Run: headless pygame with SDL's dummy video driver; simulated clock (each Clock.tick advances the game by its frame time, no real sleeping); random seed 0; keys injected as events and as key.get_pressed() state; no mouse input.
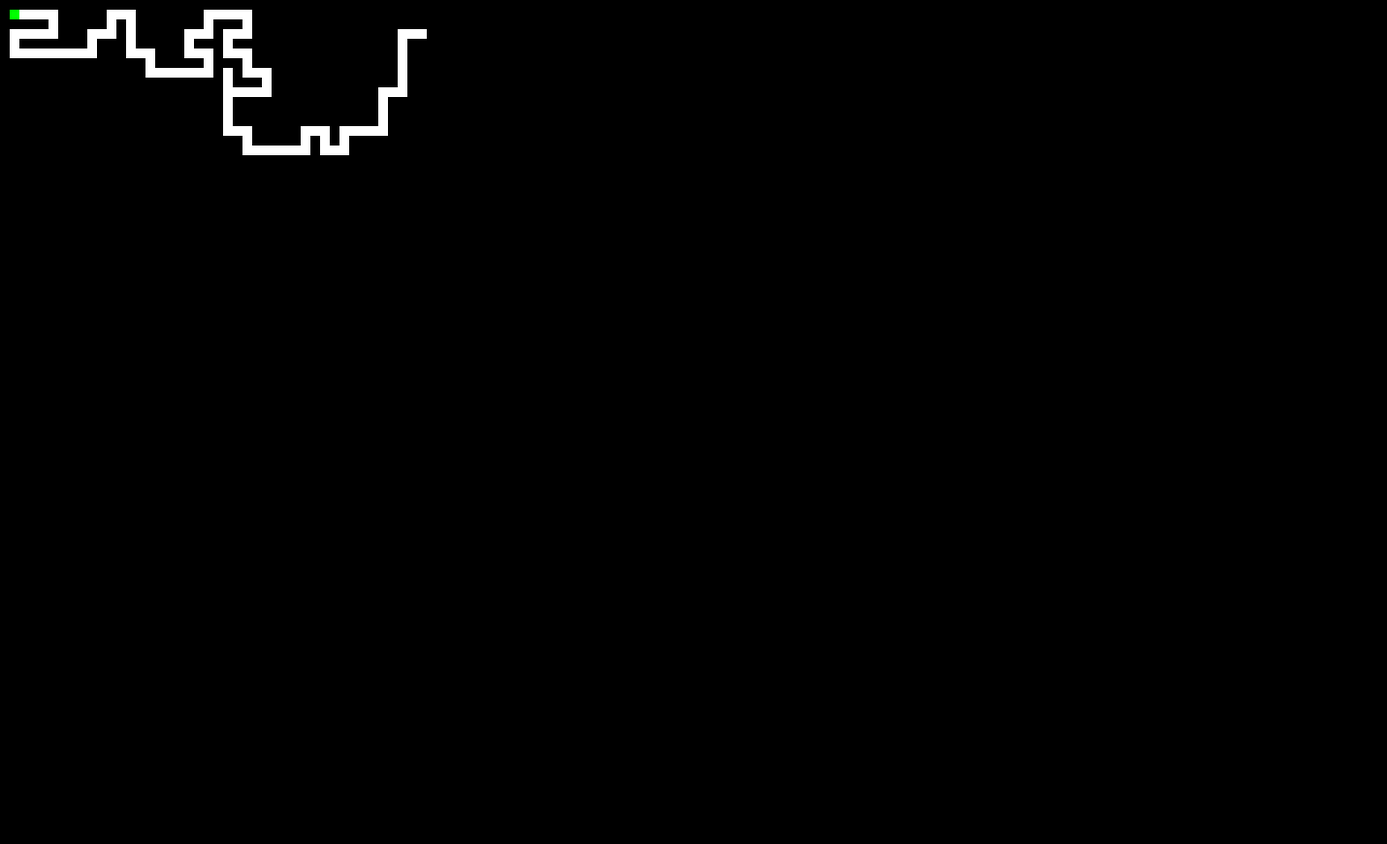
Frame 1 of 4 · flips 1–60 · no input
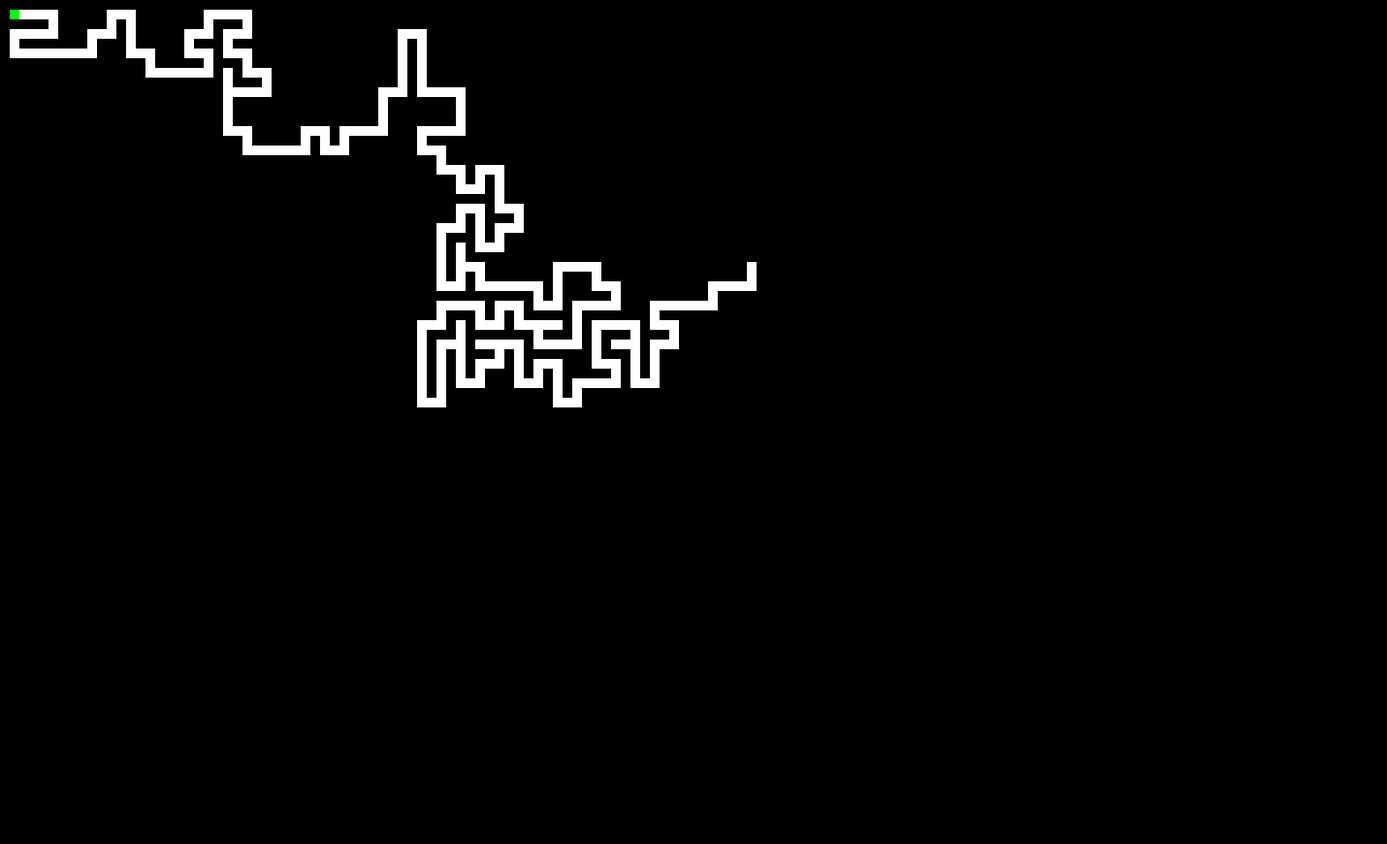
Frame 2 of 4 · flips 61–180 · tapped SPACE, RETURN · held RIGHT (→), D
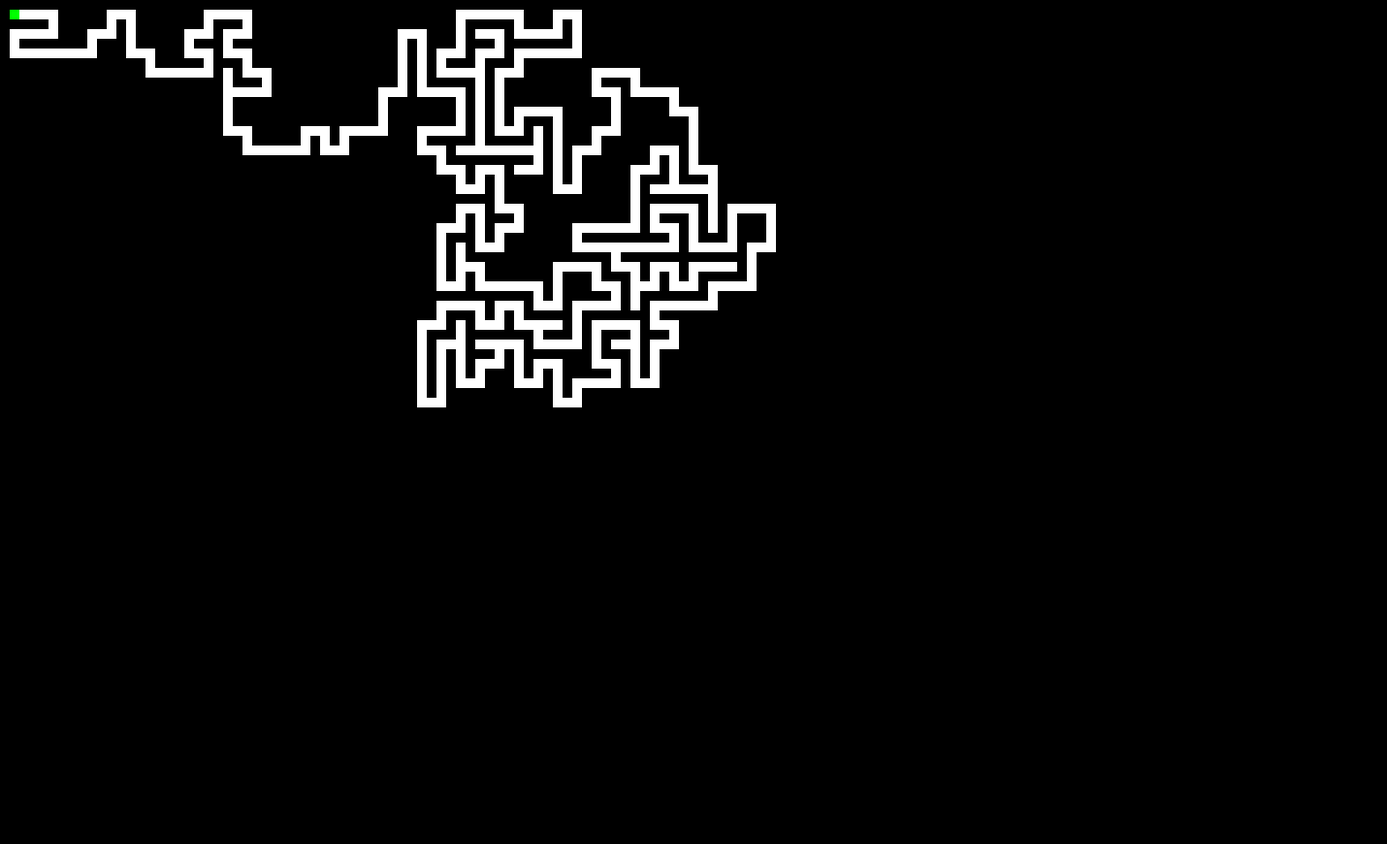
Frame 3 of 4 · flips 181–300 · held DOWN (↓), S
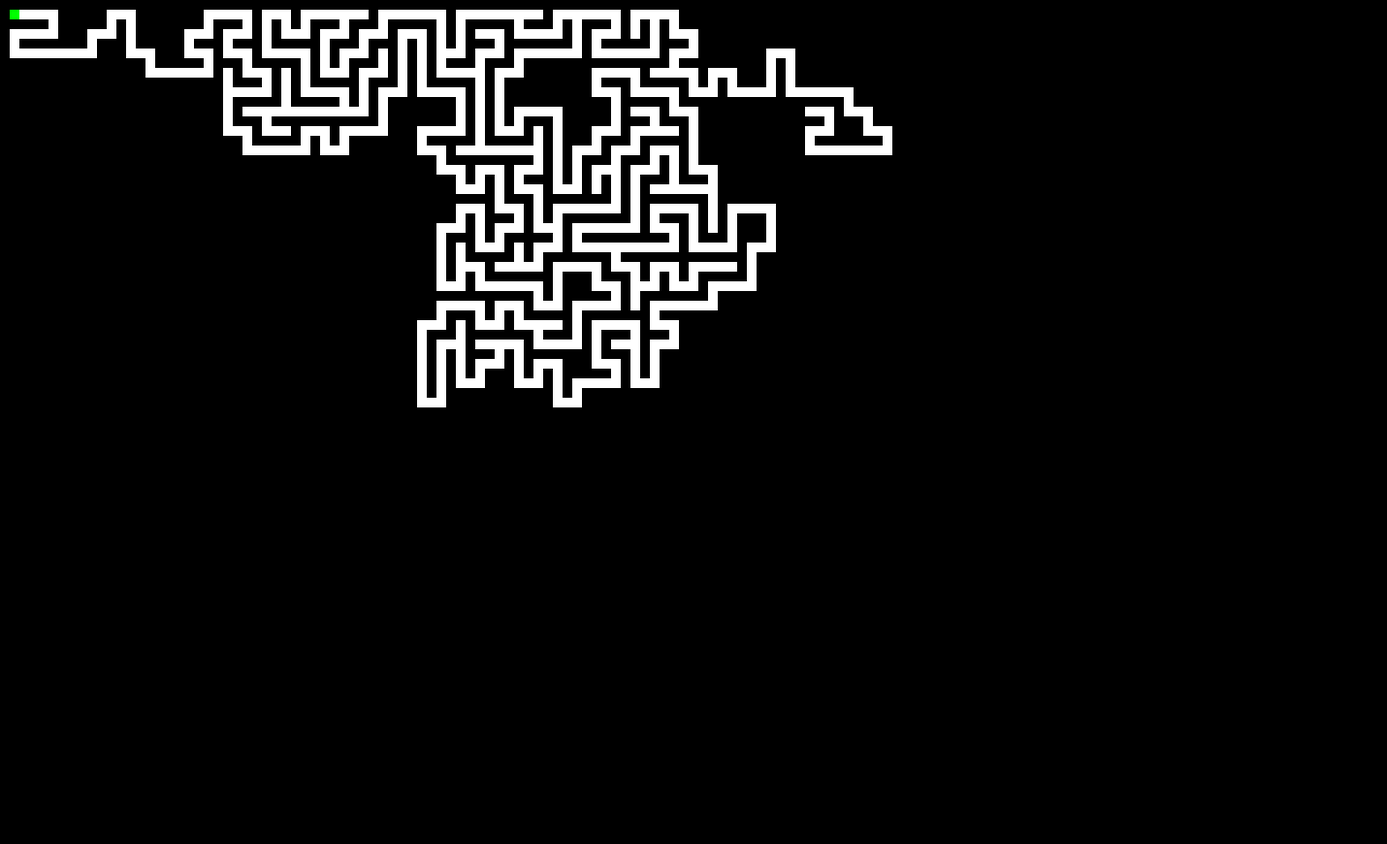
Frame 4 of 4 · flips 301–420 · held LEFT (←), A, UP (↑), W

The pygame program that drew these frames:

import random
import pygame

# Constants for maze properties
WIDTH = 143
HEIGHT = 87
maze = {}
EMPTY = 0
WALL = 1
PORTAL1 = 3
PORTAL2 = 4

# Directions for movement
NORTH, SOUTH, EAST, WEST = 'n', 's', 'e', 'w'
DIRECTIONS = [(0, -1), (0, 1), (-1, 0), (1, 0)]  # For solving

# Colors for rendering
WHITE = (255, 255, 255) # Empty space
BLACK = (0, 0, 0) # Walls
GREEN = (0, 255, 0)   # Entrance
YELLOW = (255, 255, 0) # Exit
RED = (255, 0, 0)     # Path
BLUE = (0, 0, 255)    # Portal 1
ORANGE = (255, 165, 0) # Portal 2

# Initialize maze with walls
for x in range(WIDTH):
    for y in range(HEIGHT):
        maze[(x, y)] = WALL

def showMaze(maze, screen, entrance, exit, path=[]):
    """Render the maze with entrance, exit, and optional path."""
    screen.fill(WHITE)

    # Draw walls and empty spaces
    for x in range(WIDTH):
        for y in range(HEIGHT):
            if maze[(x, y)] == EMPTY:
                color = WHITE
            elif maze[(x, y)] == WALL:
                color = BLACK
            elif maze[(x, y)] == PORTAL1:
                color = BLUE
            elif maze[(x, y)] == PORTAL2:
                color = ORANGE
            pygame.draw.rect(screen, color, (x * 10, y * 10, 10, 10))

    # Draw entrance and exit
    pygame.draw.rect(screen, GREEN, (entrance[0] * 10, entrance[1] * 10, 10, 10))
    if exit:
        pygame.draw.rect(screen, YELLOW, (exit[0] * 10, exit[1] * 10, 10, 10))

    # Draw the path in red, but avoid portals
    for x, y in path:
        if maze[(x, y)] not in [PORTAL1, PORTAL2] and (x, y) != entrance and (x, y) != exit:
            pygame.draw.rect(screen, RED, (x * 10, y * 10, 10, 10))

    pygame.display.flip()

def visit(x, y, screen, hasVisited):
    """Recursive maze generation using DFS."""
    maze[(x, y)] = EMPTY
    showMaze(maze, screen, (1, 1), None)  # Display updates during generation
    pygame.event.pump()  # Handle event queue to prevent crashing
    #time.sleep(0.01)  # Add a small delay to make updates visible

    while True:
        unvisitedNeighbors = []
        if y > 1 and (x, y - 2) not in hasVisited:
            unvisitedNeighbors.append(NORTH)
        if y < HEIGHT - 2 and (x, y + 2) not in hasVisited:
            unvisitedNeighbors.append(SOUTH)
        if x > 1 and (x - 2, y) not in hasVisited:
            unvisitedNeighbors.append(WEST)
        if x < WIDTH - 2 and (x + 2, y) not in hasVisited:
            unvisitedNeighbors.append(EAST)

        if len(unvisitedNeighbors) == 0:
            return  # Maze generation complete
        else:
            direction = random.choice(unvisitedNeighbors)
            if direction == NORTH:
                nextX, nextY = x, y - 2
                maze[(x, y - 1)] = EMPTY
            elif direction == SOUTH:
                nextX, nextY = x, y + 2
                maze[(x, y + 1)] = EMPTY
            elif direction == WEST:
                nextX, nextY = x - 2, y
                maze[(x - 1, y)] = EMPTY
            elif direction == EAST:
                nextX, nextY = x + 2, y
                maze[(x + 1, y)] = EMPTY

            hasVisited.append((nextX, nextY))
            visit(nextX, nextY, screen, hasVisited)

def generateExitAndEntrance():
    """Generate a random exit on the outer edge of the maze and an entrance on a different side."""
    edges = ['top', 'bottom', 'left', 'right']
    exit_edge = random.choice(edges)
    edges.remove(exit_edge)
    entrance_edge = random.choice(edges)

    if exit_edge == 'top':
        exit = (random.choice(range(1, WIDTH, 2)), 0)
    elif exit_edge == 'bottom':
        exit = (random.choice(range(1, WIDTH, 2)), HEIGHT - 1)
    elif exit_edge == 'left':
        exit = (0, random.choice(range(1, HEIGHT, 2)))
    elif exit_edge == 'right':
        exit = (WIDTH - 1, random.choice(range(1, HEIGHT, 2)))

    if entrance_edge == 'top':
        entrance = (random.choice(range(1, WIDTH, 2)), 0)
    elif entrance_edge == 'bottom':
        entrance = (random.choice(range(1, WIDTH, 2)), HEIGHT - 1)
    elif entrance_edge == 'left':
        entrance = (0, random.choice(range(1, HEIGHT, 2)))
    elif entrance_edge == 'right':
        entrance = (WIDTH - 1, random.choice(range(1, HEIGHT, 2)))

    maze[exit] = EMPTY  # Ensure exit is on a path
    maze[entrance] = EMPTY  # Ensure entrance is on a path
    return exit, entrance

def generatePortals():
    """Generate one pair of portals in the maze."""
    portal1 = random.choice([(x, y) for x in range(1, WIDTH, 2) for y in range(1, HEIGHT, 2) if maze[(x, y)] == EMPTY])
    portal2 = random.choice([(x, y) for x in range(1, WIDTH, 2) for y in range(1, HEIGHT, 2) if maze[(x, y)] == EMPTY and (x, y) != portal1])
    maze[portal1] = PORTAL1
    maze[portal2] = PORTAL2

    return (portal1, portal2)

def solveMaze(screen, current, exit, path=[]):
    if current == exit:
        path.append(current)  # Add the exit to the path
        showMaze(maze, screen, entrance, exit, path)  # Display the final path
        return True  # Maze solved

    x, y = current
    path.append(current)  # Add current position to the path
    pygame.event.pump()  # Handle event queue to prevent crashing
    showMaze(maze, screen, entrance, exit, path)  # Display updates during solving
    #time.sleep(0.01)  # Delay for visualization

    # Explore neighbors in all four directions
    for dx, dy in DIRECTIONS:
        nx, ny = x + dx, y + dy

        if (nx, ny) in maze and maze[(nx, ny)] in [EMPTY, PORTAL1, PORTAL2] and (nx, ny) not in path:
            if maze[(nx, ny)] == PORTAL1:
                if solveMaze(screen, portals[1], exit, path):
                    return True
            elif maze[(nx, ny)] == PORTAL2:
                if solveMaze(screen, portals[0], exit, path):
                    return True
            else:
                if solveMaze(screen, (nx, ny), exit, path):
                    return True  # Path to exit found

    path.pop()  # Backtrack if no path found
    return False

def main():
    pygame.init()
    screen = pygame.display.set_mode((WIDTH * 10, HEIGHT * 10))

    # Generate maze starting from (1, 1)
    hasVisited = [(1, 1)]
    visit(1, 1, screen, hasVisited)

    # Generate a random exit on the maze's outer edge and an entrance on a different side
    global entrance
    exit, entrance = generateExitAndEntrance()

    # Generate portals
    global portals
    portals = generatePortals()

    # Solve the maze from entrance to exit
    solveMaze(screen, entrance, exit)

    # Main loop to keep the window open
    while True:
        for event in pygame.event.get():
            if event.type == pygame.QUIT:
                pygame.quit()
                return

import sys
if __name__ == "__main__":
    import sys
    sys.setrecursionlimit(10**6)
    main()
